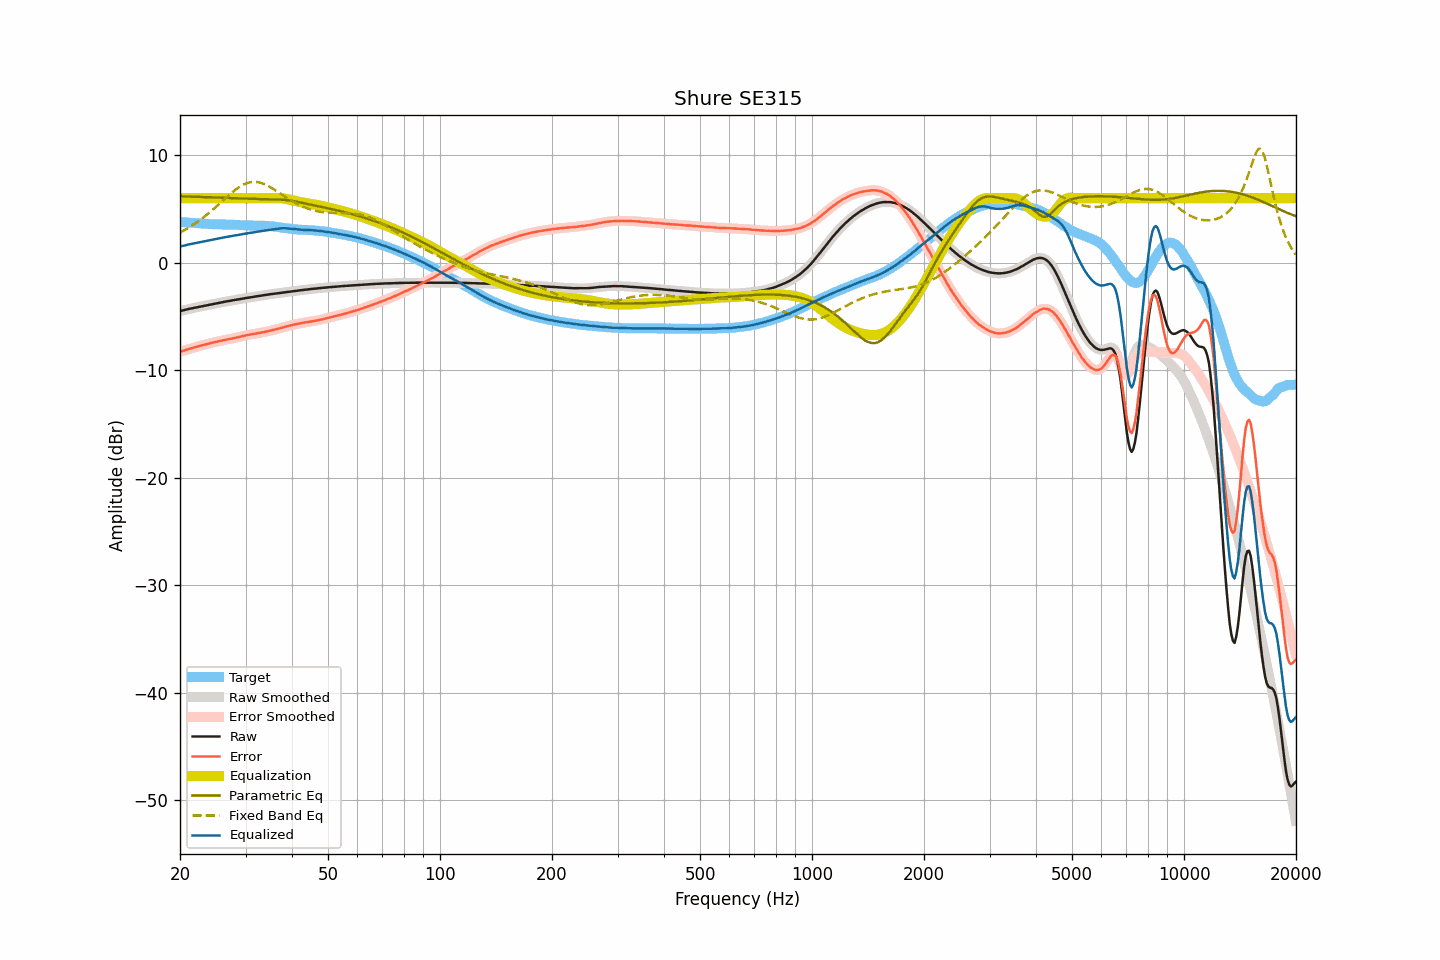

Values plotted in this chart, from the file beside it:
frequency, raw, smoothed, error, error_smoothed, equalization, parametric_eq, fixed_band_eq, equalized_raw, equalized_smoothed, target
20.00, -4.50, -4.50, -8.29, -8.29, 6.00, 6.17, 2.80, 1.50, 1.50, 3.79
20.20, -4.47, -4.47, -8.24, -8.24, 6.00, 6.17, 2.88, 1.53, 1.53, 3.78
20.40, -4.43, -4.43, -8.19, -8.20, 6.00, 6.16, 2.96, 1.57, 1.57, 3.77
20.61, -4.40, -4.39, -8.15, -8.15, 6.00, 6.16, 3.04, 1.60, 1.61, 3.76
20.81, -4.36, -4.36, -8.10, -8.10, 6.00, 6.16, 3.13, 1.64, 1.64, 3.74
21.02, -4.32, -4.32, -8.05, -8.05, 6.00, 6.15, 3.22, 1.68, 1.68, 3.73
21.23, -4.29, -4.28, -8.01, -8.01, 6.00, 6.15, 3.31, 1.71, 1.72, 3.72
21.44, -4.25, -4.25, -7.96, -7.96, 6.00, 6.14, 3.41, 1.75, 1.75, 3.71
21.66, -4.22, -4.22, -7.92, -7.92, 6.00, 6.14, 3.50, 1.78, 1.78, 3.70
21.87, -4.19, -4.19, -7.88, -7.88, 6.00, 6.13, 3.60, 1.81, 1.81, 3.69
22.09, -4.16, -4.16, -7.84, -7.84, 6.00, 6.13, 3.70, 1.84, 1.84, 3.68
22.31, -4.13, -4.13, -7.79, -7.79, 6.00, 6.13, 3.81, 1.87, 1.87, 3.67
22.54, -4.10, -4.10, -7.76, -7.75, 6.00, 6.12, 3.92, 1.90, 1.90, 3.66
22.76, -4.07, -4.07, -7.71, -7.72, 6.00, 6.12, 4.03, 1.93, 1.93, 3.65
22.99, -4.04, -4.04, -7.68, -7.68, 6.00, 6.11, 4.14, 1.96, 1.96, 3.64
23.22, -4.01, -4.01, -7.64, -7.64, 6.00, 6.11, 4.26, 1.99, 1.99, 3.63
23.45, -3.99, -3.98, -7.61, -7.61, 6.00, 6.10, 4.38, 2.01, 2.02, 3.62
23.69, -3.96, -3.96, -7.57, -7.57, 6.00, 6.10, 4.50, 2.04, 2.04, 3.61
23.92, -3.93, -3.93, -7.53, -7.53, 6.00, 6.09, 4.62, 2.07, 2.07, 3.60
24.16, -3.90, -3.90, -7.48, -7.48, 6.00, 6.09, 4.75, 2.10, 2.10, 3.59
24.40, -3.87, -3.87, -7.44, -7.45, 6.00, 6.08, 4.88, 2.13, 2.13, 3.58
24.65, -3.84, -3.84, -7.41, -7.41, 6.00, 6.07, 5.01, 2.16, 2.16, 3.57
24.89, -3.81, -3.81, -7.38, -7.38, 6.00, 6.07, 5.14, 2.19, 2.19, 3.57
25.14, -3.78, -3.78, -7.35, -7.35, 6.00, 6.06, 5.28, 2.22, 2.22, 3.57
25.39, -3.75, -3.75, -7.31, -7.31, 6.00, 6.06, 5.41, 2.25, 2.25, 3.56
25.65, -3.72, -3.72, -7.28, -7.28, 6.00, 6.05, 5.55, 2.28, 2.28, 3.56
25.91, -3.69, -3.69, -7.24, -7.24, 6.00, 6.05, 5.68, 2.31, 2.31, 3.56
26.16, -3.66, -3.66, -7.21, -7.21, 6.00, 6.04, 5.82, 2.34, 2.34, 3.55
26.43, -3.63, -3.63, -7.18, -7.18, 6.00, 6.04, 5.96, 2.37, 2.37, 3.55
26.69, -3.61, -3.60, -7.16, -7.15, 6.00, 6.03, 6.09, 2.39, 2.40, 3.55
26.96, -3.58, -3.58, -7.13, -7.13, 6.00, 6.02, 6.23, 2.42, 2.42, 3.55
27.23, -3.55, -3.55, -7.09, -7.10, 6.00, 6.02, 6.36, 2.45, 2.45, 3.55
27.50, -3.53, -3.52, -7.07, -7.07, 6.00, 6.01, 6.48, 2.47, 2.48, 3.54
27.77, -3.50, -3.50, -7.04, -7.04, 6.00, 6.01, 6.61, 2.50, 2.50, 3.54
28.05, -3.47, -3.47, -7.00, -7.00, 6.00, 6.00, 6.73, 2.53, 2.53, 3.53
28.33, -3.45, -3.44, -6.97, -6.97, 6.00, 5.99, 6.84, 2.55, 2.56, 3.53
28.62, -3.42, -3.42, -6.93, -6.94, 6.00, 5.99, 6.95, 2.58, 2.58, 3.51
28.90, -3.40, -3.39, -6.91, -6.90, 6.00, 5.98, 7.05, 2.60, 2.61, 3.51
29.19, -3.37, -3.37, -6.86, -6.86, 6.00, 5.98, 7.14, 2.63, 2.63, 3.50
29.48, -3.34, -3.34, -6.82, -6.83, 6.00, 5.97, 7.22, 2.66, 2.66, 3.48
29.78, -3.32, -3.32, -6.80, -6.79, 6.00, 5.96, 7.30, 2.68, 2.68, 3.48
30.08, -3.29, -3.29, -6.76, -6.76, 6.00, 5.96, 7.36, 2.71, 2.71, 3.47
30.38, -3.27, -3.27, -6.73, -6.73, 6.00, 5.95, 7.42, 2.73, 2.73, 3.46
30.68, -3.24, -3.24, -6.70, -6.70, 6.00, 5.95, 7.46, 2.76, 2.76, 3.46
30.99, -3.22, -3.22, -6.67, -6.67, 6.00, 5.94, 7.49, 2.78, 2.78, 3.46
31.30, -3.20, -3.19, -6.65, -6.65, 6.00, 5.94, 7.51, 2.80, 2.81, 3.45
31.61, -3.17, -3.17, -6.62, -6.62, 6.00, 5.93, 7.52, 2.83, 2.83, 3.45
31.93, -3.15, -3.15, -6.60, -6.60, 6.00, 5.93, 7.51, 2.85, 2.85, 3.45
32.24, -3.12, -3.12, -6.57, -6.57, 6.00, 5.92, 7.50, 2.88, 2.88, 3.45
32.57, -3.10, -3.10, -6.54, -6.55, 6.00, 5.92, 7.47, 2.90, 2.90, 3.45
32.89, -3.08, -3.07, -6.53, -6.52, 6.00, 5.92, 7.44, 2.92, 2.93, 3.45
33.22, -3.05, -3.05, -6.50, -6.50, 6.00, 5.91, 7.39, 2.95, 2.95, 3.45
33.55, -3.03, -3.03, -6.47, -6.47, 6.00, 5.91, 7.34, 2.97, 2.97, 3.44
33.89, -3.01, -3.01, -6.44, -6.44, 6.00, 5.91, 7.27, 2.99, 2.99, 3.43
34.23, -2.99, -2.98, -6.41, -6.41, 6.00, 5.91, 7.20, 3.01, 3.02, 3.42
34.57, -2.96, -2.96, -6.37, -6.37, 6.00, 5.90, 7.12, 3.04, 3.04, 3.42
34.92, -2.94, -2.94, -6.34, -6.34, 6.00, 5.90, 7.04, 3.06, 3.06, 3.40
35.27, -2.92, -2.92, -6.30, -6.30, 6.00, 5.90, 6.95, 3.08, 3.08, 3.39
35.62, -2.90, -2.90, -6.27, -6.27, 6.00, 5.90, 6.86, 3.10, 3.10, 3.37
35.97, -2.88, -2.88, -6.23, -6.23, 6.00, 5.89, 6.77, 3.13, 3.13, 3.35
... 635 more rows
